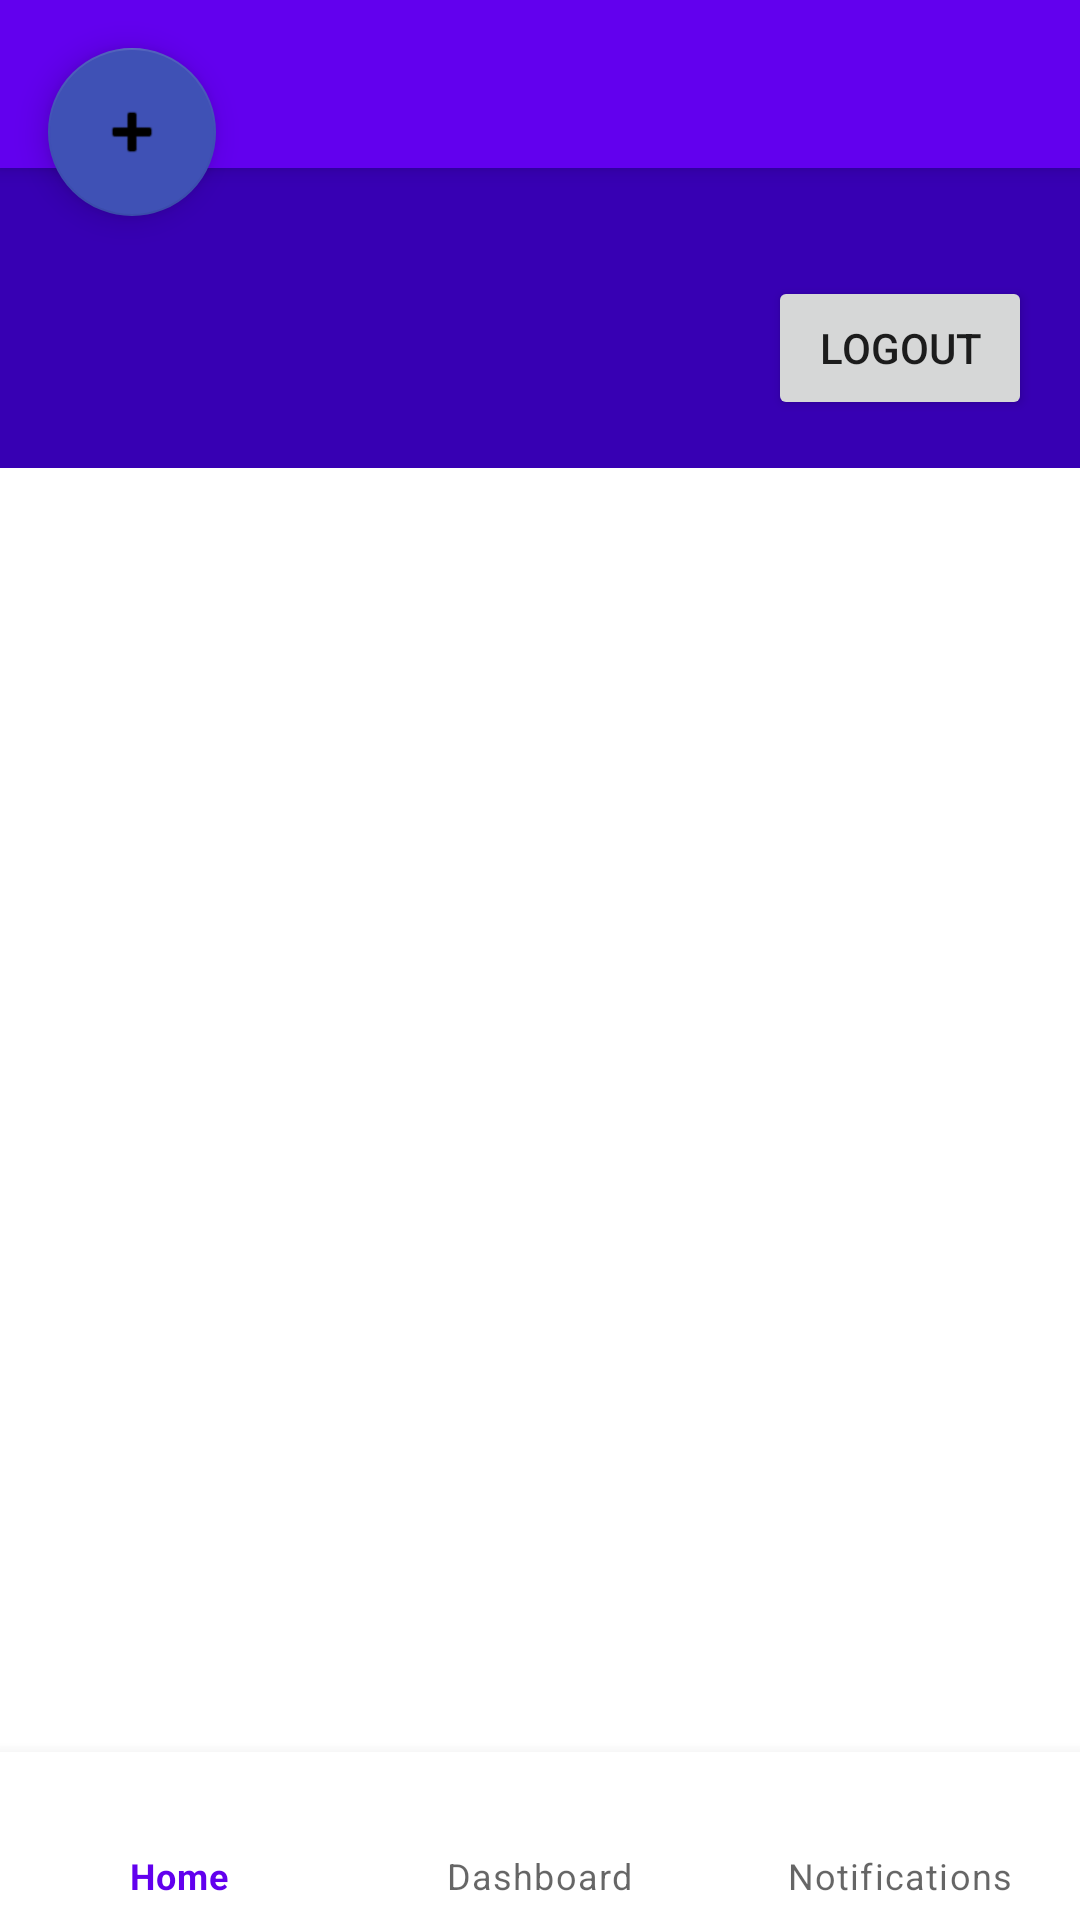

Layout XML and referenced resources for this Android screen:
<!-- AndroidManifest.xml: application theme Theme.LoginAndSignUp -->
<!-- res/layout/activity_main.xml -->
<?xml version="1.0" encoding="utf-8"?>
<androidx.coordinatorlayout.widget.CoordinatorLayout xmlns:android="http://schemas.android.com/apk/res/android"
    xmlns:app="http://schemas.android.com/apk/res-auto"
    xmlns:tools="http://schemas.android.com/tools"
    android:layout_width="match_parent"
    android:layout_height="match_parent"
    tools:context=".MainActivity">

    <com.google.android.material.appbar.AppBarLayout
        android:layout_width="match_parent"
        android:layout_height="wrap_content"
        android:theme="@style/ThemeOverlay.AppCompat.Dark.ActionBar">

        <com.google.android.material.appbar.MaterialToolbar
            android:id="@+id/toolbar_main"
            android:layout_width="match_parent"
            android:layout_height="?attr/actionBarSize"
            app:title="Home"
            app:titleTextColor="@android:color/white"
            app:elevation="4dp">

            <androidx.appcompat.widget.SearchView
                android:id="@+id/search_view"
                android:layout_width="match_parent"
                android:layout_height="wrap_content" />

        </com.google.android.material.appbar.MaterialToolbar>

    </com.google.android.material.appbar.AppBarLayout>

     <FrameLayout
        android:id="@+id/profile_placeholder"
        android:layout_width="match_parent"
        android:layout_height="100dp"
        android:layout_marginTop="?attr/actionBarSize"
        android:background="?attr/colorPrimaryVariant">
         <Button
            android:id="@+id/btnLogout"
            android:layout_width="wrap_content"
            android:layout_height="wrap_content"
            android:text="Logout"
            android:layout_gravity="bottom|end"
            android:layout_margin="16dp" />

    </FrameLayout>

    <androidx.recyclerview.widget.RecyclerView
        android:id="@+id/home_recyclerview"
        android:layout_width="match_parent"
        android:layout_height="0dp"
        android:layout_marginTop="100dp"
        app:layout_behavior="@string/appbar_scrolling_view_behavior"
        app:layoutManager="androidx.recyclerview.widget.LinearLayoutManager"
        tools:listitem="@layout/item_view"
        app:layout_constraintTop_toBottomOf="@id/profile_placeholder" />

    <com.google.android.material.floatingactionbutton.FloatingActionButton
        android:id="@+id/fab_navigate"
        android:layout_width="wrap_content"
        android:layout_height="wrap_content"
        android:layout_margin="16dp"
        android:contentDescription="@string/add_new"
        android:src="@android:drawable/ic_input_add"
        app:backgroundTint="@color/colorPrimary"
        app:layout_constraintBottom_toBottomOf="parent"
        app:layout_constraintEnd_toEndOf="parent" />

    <com.google.android.material.bottomnavigation.BottomNavigationView
        android:id="@+id/bottom_navigation"
        android:layout_width="match_parent"
        android:layout_height="wrap_content"
        android:layout_gravity="bottom"
        app:menu="@menu/bottom_navigation_menu" />


</androidx.coordinatorlayout.widget.CoordinatorLayout>
<!-- res/layout/item_view.xml (included above) -->
<?xml version="1.0" encoding="utf-8"?>
<androidx.constraintlayout.widget.ConstraintLayout xmlns:android="http://schemas.android.com/apk/res/android"
    xmlns:app="http://schemas.android.com/apk/res-auto"
    android:layout_width="match_parent"
    android:layout_height="wrap_content"
    android:padding="16dp">

    <ImageView
        android:id="@+id/candidate_photo"
        android:layout_width="100dp"
        android:layout_height="100dp"
        app:srcCompat="@drawable/ic_launcher_background" />

    <TextView
        android:id="@+id/candidate_name"
        android:layout_width="wrap_content"
        android:layout_height="wrap_content"
        android:text="Name"
        app:layout_constraintStart_toEndOf="@+id/candidate_photo"
        app:layout_constraintTop_toTopOf="parent" />

    <TextView
        android:id="@+id/candidate_title"
        android:layout_width="wrap_content"
        android:layout_height="wrap_content"
        android:text="Title"
        app:layout_constraintStart_toEndOf="@+id/candidate_photo"
        app:layout_constraintTop_toBottomOf="@+id/candidate_name" />

</androidx.constraintlayout.widget.ConstraintLayout>
<!-- resources referenced by this layout -->
<resources>
  <color name="colorPrimary">#3F51B5</color>
  <string name="add_new" />
  <style name="Theme.LoginAndSignUp" parent="Theme.MaterialComponents.DayNight.NoActionBar">
           <item name="colorPrimary">@color/purple_500</item>
          <item name="colorPrimaryVariant">@color/purple_700</item>
          <item name="colorOnPrimary">@color/white</item>
           <item name="colorSecondary">@color/teal_200</item>
          <item name="colorSecondaryVariant">@color/teal_700</item>
          <item name="colorOnSecondary">@color/black</item>
           <item name="android:statusBarColor" tools:targetApi="l">@color/yellow</item>
       </style>
  <color name="purple_500">#FF6200EE</color>
  <color name="purple_700">#FF3700B3</color>
  <color name="white">#FFFFFFFF</color>
  <color name="teal_200">#FF03DAC5</color>
  <color name="teal_700">#FF018786</color>
  <color name="black">#FF000000</color>
  <color name="yellow">#FFC801</color>
</resources>
